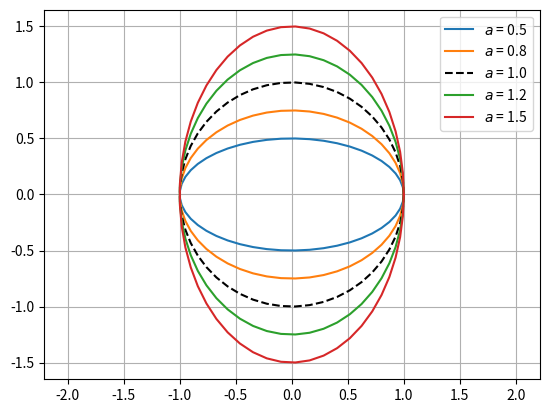

Recreate this plot in Python.
# -----------------------------------------------------------------------------
# SF2527 Numerical Methods for Differential Equations I
# Computer Exercise 3, Part 1-b
#
# Author: Alessio / Tim
# Date: 14 October 2025
# -----------------------------------------------------------------------------

# Plot the PDE amplification factor with the advection speed a as
# a parameter, to represent the stability condition for Lax-Friedrichs' method

import numpy as np
import matplotlib.pyplot as plt

def g(t, a):
    x = np.cos(t)
    y = a * np.sin(t)
    return x, y

t = np.linspace(0, 2*np.pi)
a_vals = [0.5, 0.75, 1.0, 1.25, 1.5]

fig = plt.figure()
for a in a_vals:
    x, y = g(t, a)
    if a ==1.0:
        plt.plot(x, y, 'k--', label=f'$a$ = {a:.1f}')
    else:
        plt.plot(x, y, label=f'$a$ = {a:.1f}')
plt.grid()
plt.axis('equal')
plt.legend()
plt.show()